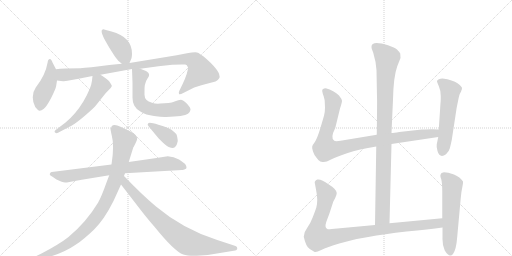
t = 0.00 s
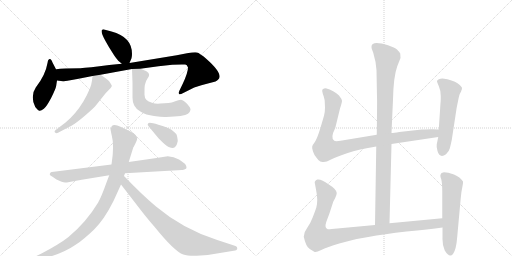
t = 2.33 s
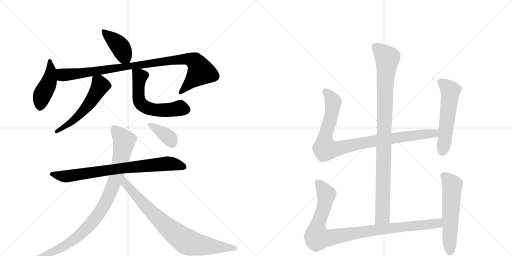
t = 4.66 s
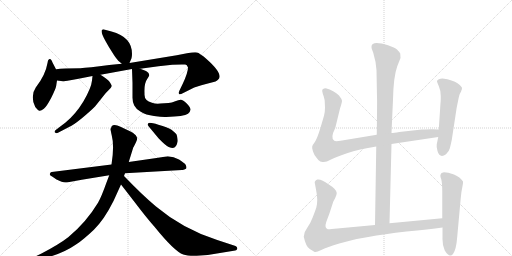
t = 6.99 s
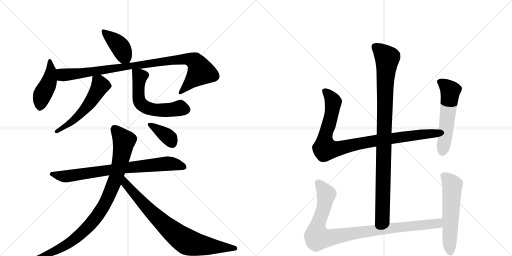
t = 9.32 s
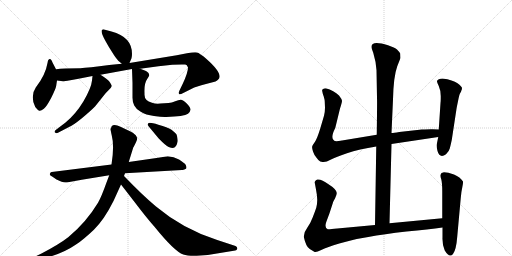
t = 11.64 s

The animated SVG that drew these frames (rendered in a browser with its animation timeline set to each time). Animation: 14 CSS @keyframes rules; one cycle of 11.64 s.

<svg version="1.1" viewBox="0 0 2048 1024" xmlns="http://www.w3.org/2000/svg">
  <g stroke="lightgray" stroke-dasharray="1,1" stroke-width="1" transform="scale(4, 4)">
    <line x1="0" y1="0" x2="256" y2="256"></line>
    <line x1="256" y1="0" x2="0" y2="256"></line>
    <line x1="128" y1="0" x2="128" y2="256"></line>
    <line x1="0" y1="128" x2="256" y2="128"></line>
    <line x1="256" y1="0" x2="512" y2="256"></line>
    <line x1="512" y1="0" x2="256" y2="256"></line>
    <line x1="384" y1="0" x2="384" y2="256"></line>
    <line x1="256" y1="128" x2="512" y2="128"></line>
  </g>
<g transform="scale(1, -1) translate(0, -850)">
   <style type="text/css">
    @keyframes keyframes0 {
      from {
       stroke: black;
       stroke-dashoffset: 409;
       stroke-width: 128;
       }
       57% {
       animation-timing-function: step-end;
       stroke: black;
       stroke-dashoffset: 0;
       stroke-width: 128;
       }
       to {
       stroke: black;
       stroke-width: 1024;
       }
       }
       #make-me-a-hanzi-animation-0 {
         animation: keyframes0 0.582845s both;
         animation-delay: 0.000000s;
         animation-timing-function: linear;
       }
    @keyframes keyframes1 {
      from {
       stroke: black;
       stroke-dashoffset: 452;
       stroke-width: 128;
       }
       60% {
       animation-timing-function: step-end;
       stroke: black;
       stroke-dashoffset: 0;
       stroke-width: 128;
       }
       to {
       stroke: black;
       stroke-width: 1024;
       }
       }
       #make-me-a-hanzi-animation-1 {
         animation: keyframes1 0.617839s both;
         animation-delay: 0.582845s;
         animation-timing-function: linear;
       }
    @keyframes keyframes2 {
      from {
       stroke: black;
       stroke-dashoffset: 982;
       stroke-width: 128;
       }
       76% {
       animation-timing-function: step-end;
       stroke: black;
       stroke-dashoffset: 0;
       stroke-width: 128;
       }
       to {
       stroke: black;
       stroke-width: 1024;
       }
       }
       #make-me-a-hanzi-animation-2 {
         animation: keyframes2 1.049154s both;
         animation-delay: 1.200684s;
         animation-timing-function: linear;
       }
    @keyframes keyframes3 {
      from {
       stroke: black;
       stroke-dashoffset: 556;
       stroke-width: 128;
       }
       64% {
       animation-timing-function: step-end;
       stroke: black;
       stroke-dashoffset: 0;
       stroke-width: 128;
       }
       to {
       stroke: black;
       stroke-width: 1024;
       }
       }
       #make-me-a-hanzi-animation-3 {
         animation: keyframes3 0.702474s both;
         animation-delay: 2.249837s;
         animation-timing-function: linear;
       }
    @keyframes keyframes4 {
      from {
       stroke: black;
       stroke-dashoffset: 592;
       stroke-width: 128;
       }
       66% {
       animation-timing-function: step-end;
       stroke: black;
       stroke-dashoffset: 0;
       stroke-width: 128;
       }
       to {
       stroke: black;
       stroke-width: 1024;
       }
       }
       #make-me-a-hanzi-animation-4 {
         animation: keyframes4 0.731771s both;
         animation-delay: 2.952311s;
         animation-timing-function: linear;
       }
    @keyframes keyframes5 {
      from {
       stroke: black;
       stroke-dashoffset: 790;
       stroke-width: 128;
       }
       72% {
       animation-timing-function: step-end;
       stroke: black;
       stroke-dashoffset: 0;
       stroke-width: 128;
       }
       to {
       stroke: black;
       stroke-width: 1024;
       }
       }
       #make-me-a-hanzi-animation-5 {
         animation: keyframes5 0.892904s both;
         animation-delay: 3.684082s;
         animation-timing-function: linear;
       }
    @keyframes keyframes6 {
      from {
       stroke: black;
       stroke-dashoffset: 958;
       stroke-width: 128;
       }
       76% {
       animation-timing-function: step-end;
       stroke: black;
       stroke-dashoffset: 0;
       stroke-width: 128;
       }
       to {
       stroke: black;
       stroke-width: 1024;
       }
       }
       #make-me-a-hanzi-animation-6 {
         animation: keyframes6 1.029622s both;
         animation-delay: 4.576986s;
         animation-timing-function: linear;
       }
    @keyframes keyframes7 {
      from {
       stroke: black;
       stroke-dashoffset: 811;
       stroke-width: 128;
       }
       73% {
       animation-timing-function: step-end;
       stroke: black;
       stroke-dashoffset: 0;
       stroke-width: 128;
       }
       to {
       stroke: black;
       stroke-width: 1024;
       }
       }
       #make-me-a-hanzi-animation-7 {
         animation: keyframes7 0.909993s both;
         animation-delay: 5.606608s;
         animation-timing-function: linear;
       }
    @keyframes keyframes8 {
      from {
       stroke: black;
       stroke-dashoffset: 378;
       stroke-width: 128;
       }
       55% {
       animation-timing-function: step-end;
       stroke: black;
       stroke-dashoffset: 0;
       stroke-width: 128;
       }
       to {
       stroke: black;
       stroke-width: 1024;
       }
       }
       #make-me-a-hanzi-animation-8 {
         animation: keyframes8 0.557617s both;
         animation-delay: 6.516602s;
         animation-timing-function: linear;
       }
    @keyframes keyframes9 {
      from {
       stroke: black;
       stroke-dashoffset: 994;
       stroke-width: 128;
       }
       76% {
       animation-timing-function: step-end;
       stroke: black;
       stroke-dashoffset: 0;
       stroke-width: 128;
       }
       to {
       stroke: black;
       stroke-width: 1024;
       }
       }
       #make-me-a-hanzi-animation-9 {
         animation: keyframes9 1.058919s both;
         animation-delay: 7.074219s;
         animation-timing-function: linear;
       }
    @keyframes keyframes10 {
      from {
       stroke: black;
       stroke-dashoffset: 956;
       stroke-width: 128;
       }
       76% {
       animation-timing-function: step-end;
       stroke: black;
       stroke-dashoffset: 0;
       stroke-width: 128;
       }
       to {
       stroke: black;
       stroke-width: 1024;
       }
       }
       #make-me-a-hanzi-animation-10 {
         animation: keyframes10 1.027995s both;
         animation-delay: 8.133138s;
         animation-timing-function: linear;
       }
    @keyframes keyframes11 {
      from {
       stroke: black;
       stroke-dashoffset: 559;
       stroke-width: 128;
       }
       65% {
       animation-timing-function: step-end;
       stroke: black;
       stroke-dashoffset: 0;
       stroke-width: 128;
       }
       to {
       stroke: black;
       stroke-width: 1024;
       }
       }
       #make-me-a-hanzi-animation-11 {
         animation: keyframes11 0.704915s both;
         animation-delay: 9.161133s;
         animation-timing-function: linear;
       }
    @keyframes keyframes12 {
      from {
       stroke: black;
       stroke-dashoffset: 993;
       stroke-width: 128;
       }
       76% {
       animation-timing-function: step-end;
       stroke: black;
       stroke-dashoffset: 0;
       stroke-width: 128;
       }
       to {
       stroke: black;
       stroke-width: 1024;
       }
       }
       #make-me-a-hanzi-animation-12 {
         animation: keyframes12 1.058105s both;
         animation-delay: 9.866048s;
         animation-timing-function: linear;
       }
    @keyframes keyframes13 {
      from {
       stroke: black;
       stroke-dashoffset: 577;
       stroke-width: 128;
       }
       65% {
       animation-timing-function: step-end;
       stroke: black;
       stroke-dashoffset: 0;
       stroke-width: 128;
       }
       to {
       stroke: black;
       stroke-width: 1024;
       }
       }
       #make-me-a-hanzi-animation-13 {
         animation: keyframes13 0.719564s both;
         animation-delay: 10.924154s;
         animation-timing-function: linear;
       }
</style>
<path d="M 518 598 L 526 617 Q 528 625 528 635 Q 528 702 446 724 L 420 731 Q 412 735 407 729 Q 403 719 423 684 L 435 663 Q 459 624 465 617 Q 470 609 487 595 C 509 577 509 577 518 598 Z" fill="lightgray"></path> 
<path d="M 224 573 L 210 600 Q 204 619 196 613 L 192 608 L 190 598 Q 182 550 143 500 Q 131 483 131 461 Q 131 439 141 422 Q 152 408 158 407 Q 164 406 175.5 415.5 Q 187 425 205 459.5 Q 223 494 225 508 Q 227 522 228 528 L 224 573 Z" fill="lightgray"></path> 
<path d="M 752 580 Q 752 560 731 515 L 717 486 Q 714 480 716 474 Q 719 470 733 478 L 767 495 Q 784 504 824 514 L 862 524 Q 867 526 872 531 Q 897 551 826 614 Q 798 638 788 640 Q 778 642 748 637 L 707 629 L 518 598 L 487 595 L 437 590 Q 352 579 321 577 Q 252 577 224 573 C 194 570 198 532 228 528 L 252 525 L 255 525 L 270 527 L 309 534 L 370 546 L 402 551 L 528 574 L 561 575 L 634 585 L 689 591 L 727 592 L 741 592 Q 748 592 752 580 Z" fill="lightgray"></path> 
<path d="M 370 546 L 368 528 Q 365 498 334 445 Q 302 392 261 359 L 228 334 Q 214 325 220 320 Q 226 315 232 319 L 276 342 Q 290 347 325 375 Q 359 403 380 424 L 420 474 Q 422 477 434 489 Q 445 500 447 505 L 447 508 L 440 520 Q 435 530 402 551 C 377 567 373 570 370 546 Z" fill="lightgray"></path> 
<path d="M 528 574 L 530 518 L 530 459 Q 530 441 537 428 Q 543 415 563 403 Q 583 390 616 386 Q 649 381 665 382 Q 736 384 752 395 Q 761 403 762 411 Q 763 419 748 435 Q 732 451 723 451 Q 714 451 701 445 Q 687 439 674 438 L 641 436 Q 623 434 608 439 Q 578 447 578 471 L 578 478 Q 576 517 590 536 Q 596 544 596 547 Q 598 549 594 558 Q 590 562 584 566 L 561 575 C 533 586 527 588 528 574 Z" fill="lightgray"></path> 
<path d="M 446 192 L 207 162 Q 203 162 201 158.5 Q 199 155 199 152.5 Q 199 150 210 143 L 226 132 Q 250 120 260.5 120 Q 271 120 272 121 L 327 131 L 437 149 L 500 157 L 728 170 Q 729 170 737.5 172.5 Q 746 175 746 178 Q 746 185 742.5 191 Q 739 197 716 212 Q 695 223 671 225 L 626 218 L 515 202 L 446 192 Z" fill="lightgray"></path> 
<path d="M 442 334 Q 442 331 447 308 Q 458 266 446 192 L 437 149 L 426 120 Q 405 61 392 39 Q 345 -39 274 -98 Q 237 -127 166 -164 L 137 -178 Q 127 -184 124.5 -186.5 Q 122 -189 123 -190 Q 124 -196 143 -191 L 164 -186 Q 248 -167 304 -128 Q 335 -107 375.5 -68.5 Q 416 -30 454 46 L 484 112 L 496 146 L 500 157 L 515 202 L 533 260 Q 533 261 535 263 L 544 281 Q 550 294 548.5 298.5 Q 547 303 543 309 Q 531 321 520 325.5 Q 509 330 482 343 Q 455 356 446 344 Q 446 342 442 334 Z" fill="lightgray"></path> 
<path d="M 484 112 L 542 37 Q 586 -21 618 -57 Q 698 -156 733 -168 Q 750 -174 787 -173 L 831 -170 L 941 -152 Q 947 -152 949 -145 Q 950 -137 942 -134 L 869 -110 Q 731 -66 624 24 Q 571 68 496 146 C 475 168 466 136 484 112 Z" fill="lightgray"></path> 
<path d="M 691 258 Q 706 258 711 286 Q 709 308 705 314 Q 696 323 686 331 Q 670 341 633.5 351.5 Q 597 362 593 357 L 591 353 Q 589 351 595 344 L 634 297 Q 664 266 674.5 262 Q 685 258 691 258 Z" fill="lightgray"></path> 
<path d="M 1558 -43 L 1566 274 L 1566 318 L 1572 452 Q 1574 544 1589 585 L 1602 618 L 1601 636 Q 1596 644 1588 652 Q 1580 659 1552 669 Q 1486 689 1486 663 Q 1485 658 1493 639 Q 1504 603 1506 569 L 1508 460 Q 1509 449 1507 311 L 1505 264 L 1500 -50 C 1500 -80 1557 -73 1558 -43 Z" fill="lightgray"></path> 
<path d="M 1566 274 L 1753 302 C 1783 306 1785 331 1755 332 L 1730 333 Q 1727 334 1687 332 L 1597 322 Q 1575 318 1566 318 L 1507 311 L 1368 288 Q 1342 283 1337 287 Q 1320 297 1341 338 L 1360 416 Q 1368 440 1368 447 Q 1367 454 1356 468 Q 1336 488 1303 497 Q 1294 497 1293 494 Q 1287 493 1289 485 Q 1290 477 1295 464 Q 1299 450 1299 443 L 1300 419 Q 1300 403 1296 387 L 1281 336 Q 1269 297 1260 283 Q 1250 269 1249 265 Q 1247 260 1252 244 Q 1257 228 1267 218 Q 1275 206 1281 204 L 1290 202 Q 1304 200 1322 211 Q 1339 221 1388 237 Q 1436 253 1505 264 L 1566 274 Z" fill="lightgray"></path> 
<path d="M 1753 302 L 1747 273 Q 1745 265 1750 246 Q 1759 215 1784 233 Q 1796 244 1799 256 Q 1802 267 1807 290 L 1825 408 Q 1826 417 1832 445 Q 1837 472 1841 478 Q 1845 484 1845 487 L 1847 491 L 1848 498 Q 1848 503 1830 517 Q 1812 530 1770 536 Q 1752 536 1748 526 Q 1747 524 1755 506 Q 1763 488 1763 466 Q 1763 443 1762 438 L 1755 332 L 1753 302 Z" fill="lightgray"></path> 
<path d="M 1769 -23 L 1558 -43 L 1500 -50 L 1349 -64 Q 1317 -68 1311 -67 Q 1297 -62 1305 -38 L 1318 -3 L 1332 40 Q 1332 42 1340 56 Q 1347 70 1347 78 Q 1346 93 1314 113 Q 1285 135 1269 132 Q 1263 130 1261 126 Q 1258 121 1259 119 L 1264 92 Q 1269 67 1269 51 Q 1269 34 1265 19 Q 1260 4 1251 -19 Q 1242 -43 1229 -61 Q 1215 -79 1215 -97 Q 1224 -138 1239 -146 L 1257 -157 Q 1262 -162 1285 -150 Q 1308 -139 1357 -124 Q 1406 -110 1427 -106 L 1473 -98 Q 1535 -86 1626 -76 Q 1716 -67 1770 -60 C 1800 -56 1799 -20 1769 -23 Z" fill="lightgray"></path> 
<path d="M 1766 158 L 1762 151 Q 1760 146 1765 133 Q 1769 119 1769 83 L 1769 -23 L 1770 -60 L 1770 -100 Q 1769 -131 1779 -152 Q 1798 -183 1812 -166 Q 1825 -149 1829 -96 L 1843 58 Q 1845 83 1849 100 Q 1853 117 1852 124 Q 1841 142 1816 152 Q 1791 161 1776 161 Q 1768 159 1766 158 Z" fill="lightgray"></path> 
      <clipPath id="make-me-a-hanzi-clip-0">
      <path d="M 518 598 L 526 617 Q 528 625 528 635 Q 528 702 446 724 L 420 731 Q 412 735 407 729 Q 403 719 423 684 L 435 663 Q 459 624 465 617 Q 470 609 487 595 C 509 577 509 577 518 598 Z" fill="lightgray"></path>
      </clipPath>
      <path clip-path="url(#make-me-a-hanzi-clip-0)" d="M 414 724 L 477 668 L 509 607 " fill="none" id="make-me-a-hanzi-animation-0" stroke-dasharray="281 562" stroke-linecap="round"></path>

      <clipPath id="make-me-a-hanzi-clip-1">
      <path d="M 224 573 L 210 600 Q 204 619 196 613 L 192 608 L 190 598 Q 182 550 143 500 Q 131 483 131 461 Q 131 439 141 422 Q 152 408 158 407 Q 164 406 175.5 415.5 Q 187 425 205 459.5 Q 223 494 225 508 Q 227 522 228 528 L 224 573 Z" fill="lightgray"></path>
      </clipPath>
      <path clip-path="url(#make-me-a-hanzi-clip-1)" d="M 200 606 L 204 564 L 199 533 L 167 465 L 159 418 " fill="none" id="make-me-a-hanzi-animation-1" stroke-dasharray="324 648" stroke-linecap="round"></path>

      <clipPath id="make-me-a-hanzi-clip-2">
      <path d="M 752 580 Q 752 560 731 515 L 717 486 Q 714 480 716 474 Q 719 470 733 478 L 767 495 Q 784 504 824 514 L 862 524 Q 867 526 872 531 Q 897 551 826 614 Q 798 638 788 640 Q 778 642 748 637 L 707 629 L 518 598 L 487 595 L 437 590 Q 352 579 321 577 Q 252 577 224 573 C 194 570 198 532 228 528 L 252 525 L 255 525 L 270 527 L 309 534 L 370 546 L 402 551 L 528 574 L 561 575 L 634 585 L 689 591 L 727 592 L 741 592 Q 748 592 752 580 Z" fill="lightgray"></path>
      </clipPath>
      <path clip-path="url(#make-me-a-hanzi-clip-2)" d="M 229 566 L 259 550 L 702 611 L 745 614 L 775 608 L 792 590 L 802 561 L 720 480 " fill="none" id="make-me-a-hanzi-animation-2" stroke-dasharray="854 1708" stroke-linecap="round"></path>

      <clipPath id="make-me-a-hanzi-clip-3">
      <path d="M 370 546 L 368 528 Q 365 498 334 445 Q 302 392 261 359 L 228 334 Q 214 325 220 320 Q 226 315 232 319 L 276 342 Q 290 347 325 375 Q 359 403 380 424 L 420 474 Q 422 477 434 489 Q 445 500 447 505 L 447 508 L 440 520 Q 435 530 402 551 C 377 567 373 570 370 546 Z" fill="lightgray"></path>
      </clipPath>
      <path clip-path="url(#make-me-a-hanzi-clip-3)" d="M 376 541 L 401 508 L 364 445 L 294 368 L 226 324 " fill="none" id="make-me-a-hanzi-animation-3" stroke-dasharray="428 856" stroke-linecap="round"></path>

      <clipPath id="make-me-a-hanzi-clip-4">
      <path d="M 528 574 L 530 518 L 530 459 Q 530 441 537 428 Q 543 415 563 403 Q 583 390 616 386 Q 649 381 665 382 Q 736 384 752 395 Q 761 403 762 411 Q 763 419 748 435 Q 732 451 723 451 Q 714 451 701 445 Q 687 439 674 438 L 641 436 Q 623 434 608 439 Q 578 447 578 471 L 578 478 Q 576 517 590 536 Q 596 544 596 547 Q 598 549 594 558 Q 590 562 584 566 L 561 575 C 533 586 527 588 528 574 Z" fill="lightgray"></path>
      </clipPath>
      <path clip-path="url(#make-me-a-hanzi-clip-4)" d="M 534 567 L 557 547 L 555 453 L 561 439 L 580 422 L 627 409 L 675 409 L 717 418 L 747 412 " fill="none" id="make-me-a-hanzi-animation-4" stroke-dasharray="464 928" stroke-linecap="round"></path>

      <clipPath id="make-me-a-hanzi-clip-5">
      <path d="M 446 192 L 207 162 Q 203 162 201 158.5 Q 199 155 199 152.5 Q 199 150 210 143 L 226 132 Q 250 120 260.5 120 Q 271 120 272 121 L 327 131 L 437 149 L 500 157 L 728 170 Q 729 170 737.5 172.5 Q 746 175 746 178 Q 746 185 742.5 191 Q 739 197 716 212 Q 695 223 671 225 L 626 218 L 515 202 L 446 192 Z" fill="lightgray"></path>
      </clipPath>
      <path clip-path="url(#make-me-a-hanzi-clip-5)" d="M 208 153 L 254 144 L 497 179 L 668 196 L 737 183 " fill="none" id="make-me-a-hanzi-animation-5" stroke-dasharray="662 1324" stroke-linecap="round"></path>

      <clipPath id="make-me-a-hanzi-clip-6">
      <path d="M 442 334 Q 442 331 447 308 Q 458 266 446 192 L 437 149 L 426 120 Q 405 61 392 39 Q 345 -39 274 -98 Q 237 -127 166 -164 L 137 -178 Q 127 -184 124.5 -186.5 Q 122 -189 123 -190 Q 124 -196 143 -191 L 164 -186 Q 248 -167 304 -128 Q 335 -107 375.5 -68.5 Q 416 -30 454 46 L 484 112 L 496 146 L 500 157 L 515 202 L 533 260 Q 533 261 535 263 L 544 281 Q 550 294 548.5 298.5 Q 547 303 543 309 Q 531 321 520 325.5 Q 509 330 482 343 Q 455 356 446 344 Q 446 342 442 334 Z" fill="lightgray"></path>
      </clipPath>
      <path clip-path="url(#make-me-a-hanzi-clip-6)" d="M 459 333 L 496 287 L 464 138 L 410 19 L 370 -38 L 287 -115 L 228 -150 L 127 -190 " fill="none" id="make-me-a-hanzi-animation-6" stroke-dasharray="830 1660" stroke-linecap="round"></path>

      <clipPath id="make-me-a-hanzi-clip-7">
      <path d="M 484 112 L 542 37 Q 586 -21 618 -57 Q 698 -156 733 -168 Q 750 -174 787 -173 L 831 -170 L 941 -152 Q 947 -152 949 -145 Q 950 -137 942 -134 L 869 -110 Q 731 -66 624 24 Q 571 68 496 146 C 475 168 466 136 484 112 Z" fill="lightgray"></path>
      </clipPath>
      <path clip-path="url(#make-me-a-hanzi-clip-7)" d="M 501 138 L 504 114 L 588 19 L 686 -73 L 743 -115 L 791 -129 L 939 -143 " fill="none" id="make-me-a-hanzi-animation-7" stroke-dasharray="683 1366" stroke-linecap="round"></path>

      <clipPath id="make-me-a-hanzi-clip-8">
      <path d="M 691 258 Q 706 258 711 286 Q 709 308 705 314 Q 696 323 686 331 Q 670 341 633.5 351.5 Q 597 362 593 357 L 591 353 Q 589 351 595 344 L 634 297 Q 664 266 674.5 262 Q 685 258 691 258 Z" fill="lightgray"></path>
      </clipPath>
      <path clip-path="url(#make-me-a-hanzi-clip-8)" d="M 598 352 L 671 304 L 690 275 " fill="none" id="make-me-a-hanzi-animation-8" stroke-dasharray="250 500" stroke-linecap="round"></path>

      <clipPath id="make-me-a-hanzi-clip-9">
      <path d="M 1558 -43 L 1566 274 L 1566 318 L 1572 452 Q 1574 544 1589 585 L 1602 618 L 1601 636 Q 1596 644 1588 652 Q 1580 659 1552 669 Q 1486 689 1486 663 Q 1485 658 1493 639 Q 1504 603 1506 569 L 1508 460 Q 1509 449 1507 311 L 1505 264 L 1500 -50 C 1500 -80 1557 -73 1558 -43 Z" fill="lightgray"></path>
      </clipPath>
      <path clip-path="url(#make-me-a-hanzi-clip-9)" d="M 1499 664 L 1549 617 L 1541 531 L 1530 -17 L 1506 -42 " fill="none" id="make-me-a-hanzi-animation-9" stroke-dasharray="866 1732" stroke-linecap="round"></path>

      <clipPath id="make-me-a-hanzi-clip-10">
      <path d="M 1566 274 L 1753 302 C 1783 306 1785 331 1755 332 L 1730 333 Q 1727 334 1687 332 L 1597 322 Q 1575 318 1566 318 L 1507 311 L 1368 288 Q 1342 283 1337 287 Q 1320 297 1341 338 L 1360 416 Q 1368 440 1368 447 Q 1367 454 1356 468 Q 1336 488 1303 497 Q 1294 497 1293 494 Q 1287 493 1289 485 Q 1290 477 1295 464 Q 1299 450 1299 443 L 1300 419 Q 1300 403 1296 387 L 1281 336 Q 1269 297 1260 283 Q 1250 269 1249 265 Q 1247 260 1252 244 Q 1257 228 1267 218 Q 1275 206 1281 204 L 1290 202 Q 1304 200 1322 211 Q 1339 221 1388 237 Q 1436 253 1505 264 L 1566 274 Z" fill="lightgray"></path>
      </clipPath>
      <path clip-path="url(#make-me-a-hanzi-clip-10)" d="M 1301 485 L 1333 443 L 1319 364 L 1300 301 L 1300 255 L 1352 255 L 1503 288 L 1726 315 L 1748 325 " fill="none" id="make-me-a-hanzi-animation-10" stroke-dasharray="828 1656" stroke-linecap="round"></path>

      <clipPath id="make-me-a-hanzi-clip-11">
      <path d="M 1753 302 L 1747 273 Q 1745 265 1750 246 Q 1759 215 1784 233 Q 1796 244 1799 256 Q 1802 267 1807 290 L 1825 408 Q 1826 417 1832 445 Q 1837 472 1841 478 Q 1845 484 1845 487 L 1847 491 L 1848 498 Q 1848 503 1830 517 Q 1812 530 1770 536 Q 1752 536 1748 526 Q 1747 524 1755 506 Q 1763 488 1763 466 Q 1763 443 1762 438 L 1755 332 L 1753 302 Z" fill="lightgray"></path>
      </clipPath>
      <path clip-path="url(#make-me-a-hanzi-clip-11)" d="M 1757 525 L 1776 514 L 1801 487 L 1770 245 " fill="none" id="make-me-a-hanzi-animation-11" stroke-dasharray="431 862" stroke-linecap="round"></path>

      <clipPath id="make-me-a-hanzi-clip-12">
      <path d="M 1769 -23 L 1558 -43 L 1500 -50 L 1349 -64 Q 1317 -68 1311 -67 Q 1297 -62 1305 -38 L 1318 -3 L 1332 40 Q 1332 42 1340 56 Q 1347 70 1347 78 Q 1346 93 1314 113 Q 1285 135 1269 132 Q 1263 130 1261 126 Q 1258 121 1259 119 L 1264 92 Q 1269 67 1269 51 Q 1269 34 1265 19 Q 1260 4 1251 -19 Q 1242 -43 1229 -61 Q 1215 -79 1215 -97 Q 1224 -138 1239 -146 L 1257 -157 Q 1262 -162 1285 -150 Q 1308 -139 1357 -124 Q 1406 -110 1427 -106 L 1473 -98 Q 1535 -86 1626 -76 Q 1716 -67 1770 -60 C 1800 -56 1799 -20 1769 -23 Z" fill="lightgray"></path>
      </clipPath>
      <path clip-path="url(#make-me-a-hanzi-clip-12)" d="M 1273 119 L 1305 68 L 1294 13 L 1269 -56 L 1270 -100 L 1314 -102 L 1524 -67 L 1726 -47 L 1753 -42 L 1762 -29 " fill="none" id="make-me-a-hanzi-animation-12" stroke-dasharray="865 1730" stroke-linecap="round"></path>

      <clipPath id="make-me-a-hanzi-clip-13">
      <path d="M 1766 158 L 1762 151 Q 1760 146 1765 133 Q 1769 119 1769 83 L 1769 -23 L 1770 -60 L 1770 -100 Q 1769 -131 1779 -152 Q 1798 -183 1812 -166 Q 1825 -149 1829 -96 L 1843 58 Q 1845 83 1849 100 Q 1853 117 1852 124 Q 1841 142 1816 152 Q 1791 161 1776 161 Q 1768 159 1766 158 Z" fill="lightgray"></path>
      </clipPath>
      <path clip-path="url(#make-me-a-hanzi-clip-13)" d="M 1774 149 L 1809 109 L 1801 -159 " fill="none" id="make-me-a-hanzi-animation-13" stroke-dasharray="449 898" stroke-linecap="round"></path>

</g>
</svg>
